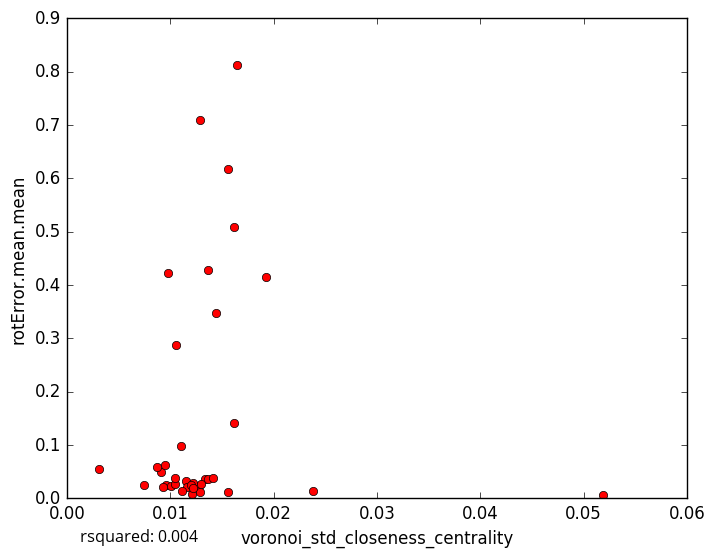

Source data for this figure (header and first rows):
voronoi_std_closeness_centrality, rotError.mean.mean
0.01153, 0.03306
0.01277, 0.02292
0.01287, 0.0119
0.009557, 0.02442
0.0101, 0.02298
0.01044, 0.02601
0.0105, 0.03858
0.02379, 0.01412
0.01618, 0.5085
0.01368, 0.4272
0.01224, 0.02768
0.01165, 0.02187
0.007419, 0.02559
0.0156, 0.01131
0.05191, 0.005875
0.0121, 0.008499
0.01332, 0.03647
0.01118, 0.01338
0.012, 0.02521
0.01101, 0.09874
0.01218, 0.01887
0.009282, 0.02171
0.01366, 0.03567
0.01292, 0.7101
0.01559, 0.6179
0.0144, 0.3472
0.01418, 0.03777
0.003107, 0.05426
0.01057, 0.2879
0.00914, 0.04882
0.01646, 0.8117
0.009527, 0.06198
0.009768, 0.4221
0.01928, 0.4153
0.0162, 0.1403
0.008752, 0.05855
0.01303, 0.02715
5-Fold RMSE:, 0.2342, 0.2793, 0.1388, 0.2888, 0.2888
Average 5-Fold RMSE:, 0.3208
5-Fold rsquared:, -0.01422, -0.001405, -0.0779, -1.103, -1.103
Average 5-Fold rsquared:, -0.2543
